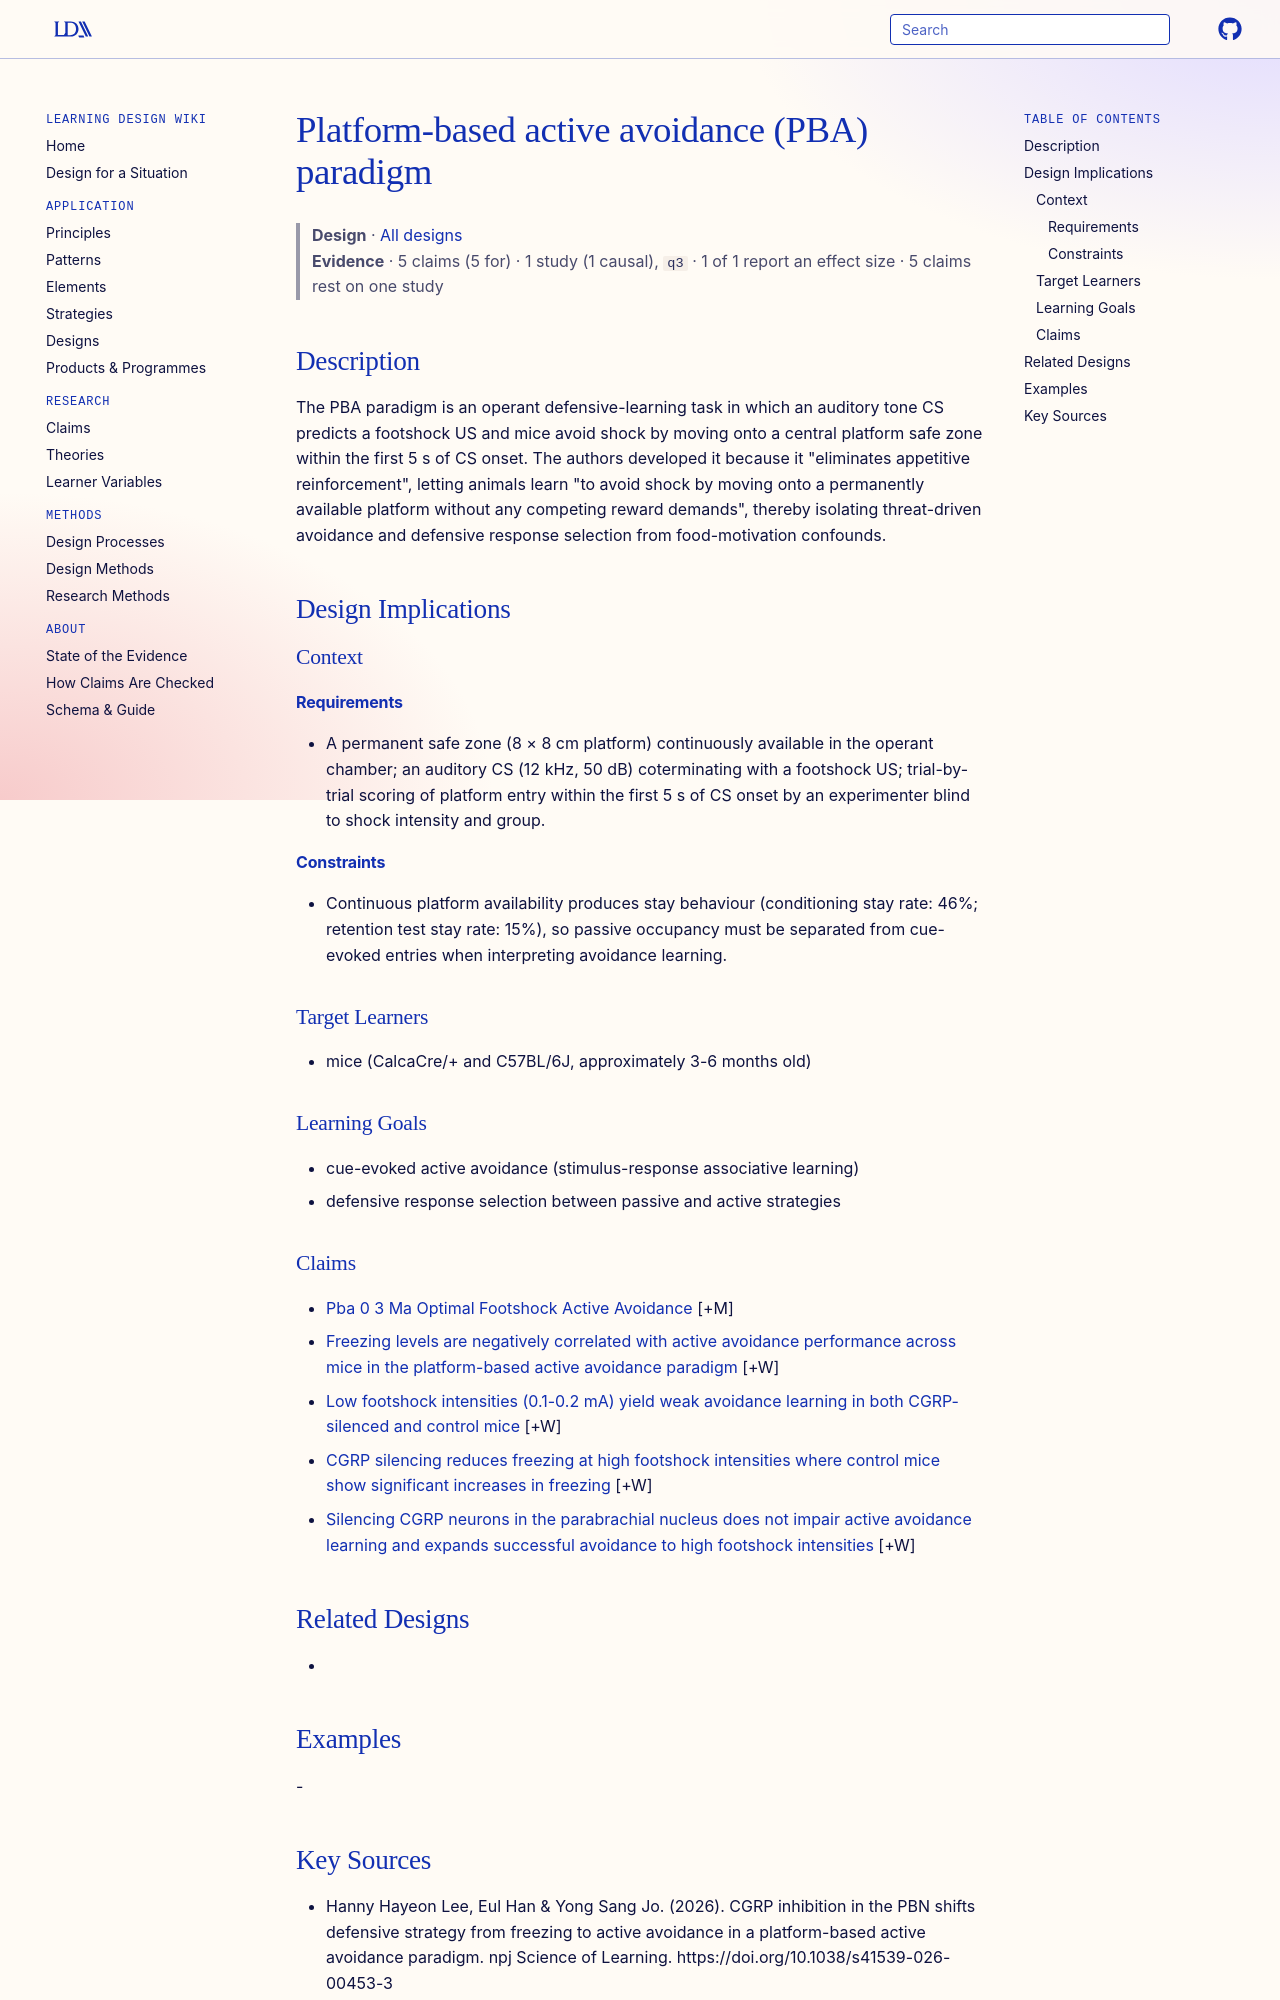

repository: Learning-Design-Alliance/learning-wiki · page: designs/pba-paradigm-platform-based-active-avoidance/index.html · generator: mkdocs

---
type: design
id: pba-paradigm-platform-based-active-avoidance
title: Platform-based active avoidance (PBA) paradigm
description: The PBA paradigm is an operant defensive-learning task in which an auditory tone CS predicts a footshock US and mice avoid shock by moving onto a central platform safe zone within the first 5 s of CS onset.
status: review
generated:
  by: "process:settle-candidates"
  at: 2026-10-26
sources:
  - id: hanny-hayeon-lee-2026
    resource: "https://doi.org/10.1038/s41539-026-00453-3"
    title: "Hanny Hayeon Lee, Eul Han & Yong Sang Jo. (2026). CGRP inhibition in the PBN shifts defensive strategy from freezing to active avoidance in a platform-based active avoidance paradigm. npj Science of Learning. https://doi.org/10.1038/s41539-026-00453-3"
    author: "Hanny Hayeon Lee, Eul Han & Yong Sang Jo"
---

# Platform-based active avoidance (PBA) paradigm

> **Design** · [All designs](index.md)
> **Evidence** · 5 claims (5 for) · 1 study (1 causal), `q3` · 1 of 1 report an effect size · 5 claims rest on one study

## Description
The PBA paradigm is an operant defensive-learning task in which an auditory tone CS predicts a footshock US and mice avoid shock by moving onto a central platform safe zone within the first 5 s of CS onset. The authors developed it because it "eliminates appetitive reinforcement", letting animals learn "to avoid shock by moving onto a permanently available platform without any competing reward demands", thereby isolating threat-driven avoidance and defensive response selection from food-motivation confounds.

## Design Implications

### Context
#### Requirements
- A permanent safe zone (8 × 8 cm platform) continuously available in the operant chamber; an auditory CS (12 kHz, 50 dB) coterminating with a footshock US; trial-by-trial scoring of platform entry within the first 5 s of CS onset by an experimenter blind to shock intensity and group.
#### Constraints
- Continuous platform availability produces stay behaviour (conditioning stay rate: 46%; retention test stay rate: 15%), so passive occupancy must be separated from cue-evoked entries when interpreting avoidance learning.

### Target Learners
- mice (CalcaCre/+ and C57BL/6J, approximately 3-6 months old)

### Learning Goals
- cue-evoked active avoidance (stimulus-response associative learning)
- defensive response selection between passive and active strategies

### Claims

- [Pba 0 3 Ma Optimal Footshock Active Avoidance](../claims/pba-0-3-ma-optimal-footshock-active-avoidance.md) [+M]
- [Freezing levels are negatively correlated with active avoidance performance across mice in the platform-based active avoidance paradigm](../claims/freezing-negatively-correlated-avoidance-pba.md) [+W]
- [Low footshock intensities (0.1-0.2 mA) yield weak avoidance learning in both CGRP-silenced and control mice](../claims/weak-avoidance-low-shock-intensities-both-groups.md) [+W]
- [CGRP silencing reduces freezing at high footshock intensities where control mice show significant increases in freezing](../claims/cgrp-silencing-reduces-freezing-high-intensity.md) [+W]
- [Silencing CGRP neurons in the parabrachial nucleus does not impair active avoidance learning and expands successful avoidance to high footshock intensities](../claims/cgrp-silencing-expands-avoidance-high-intensity.md) [+W]

## Related Designs
-
